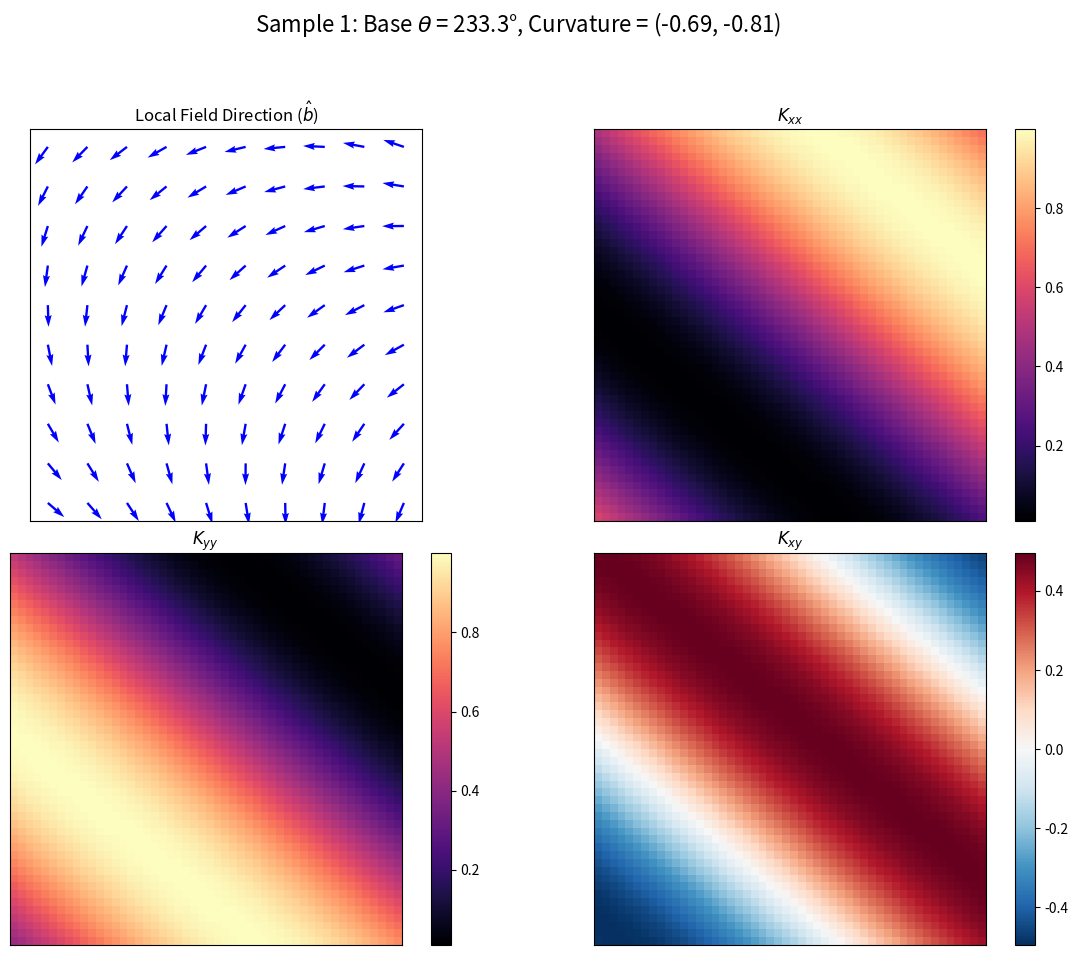
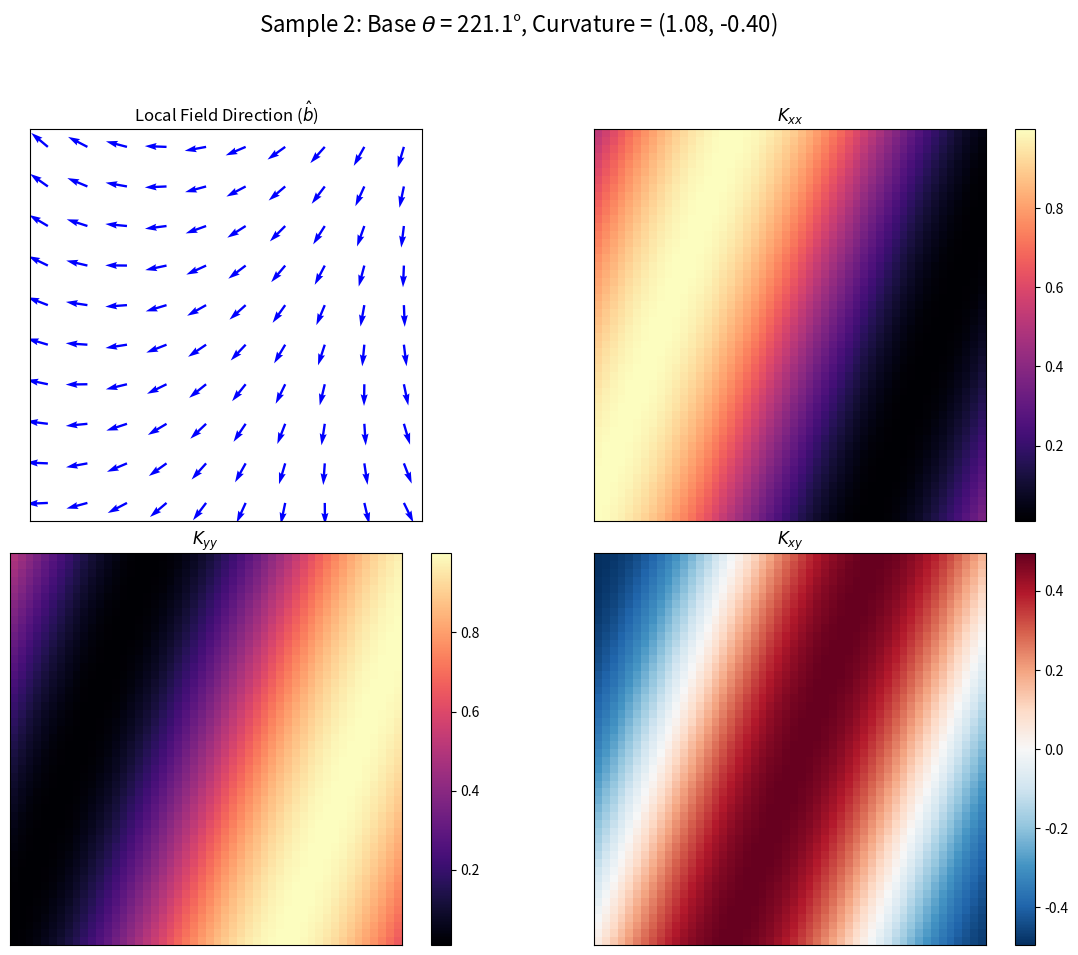
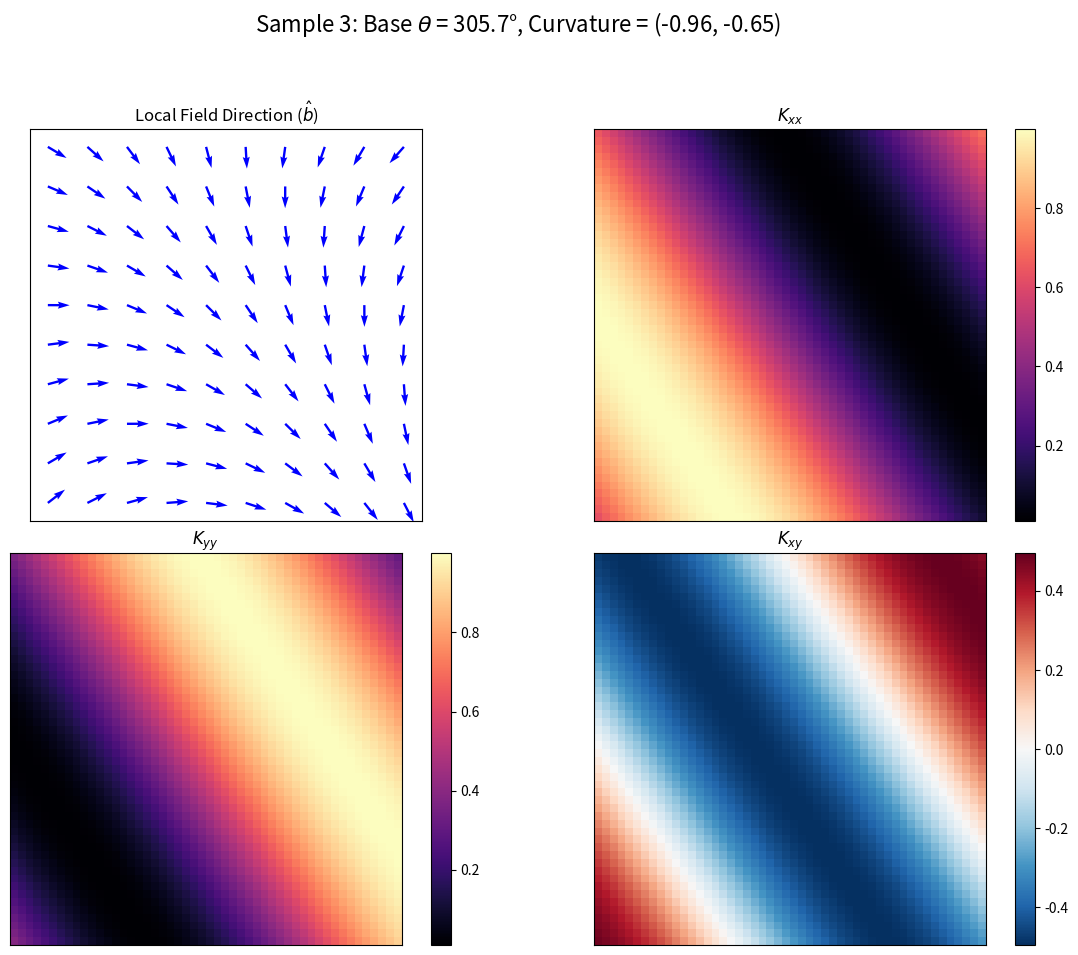
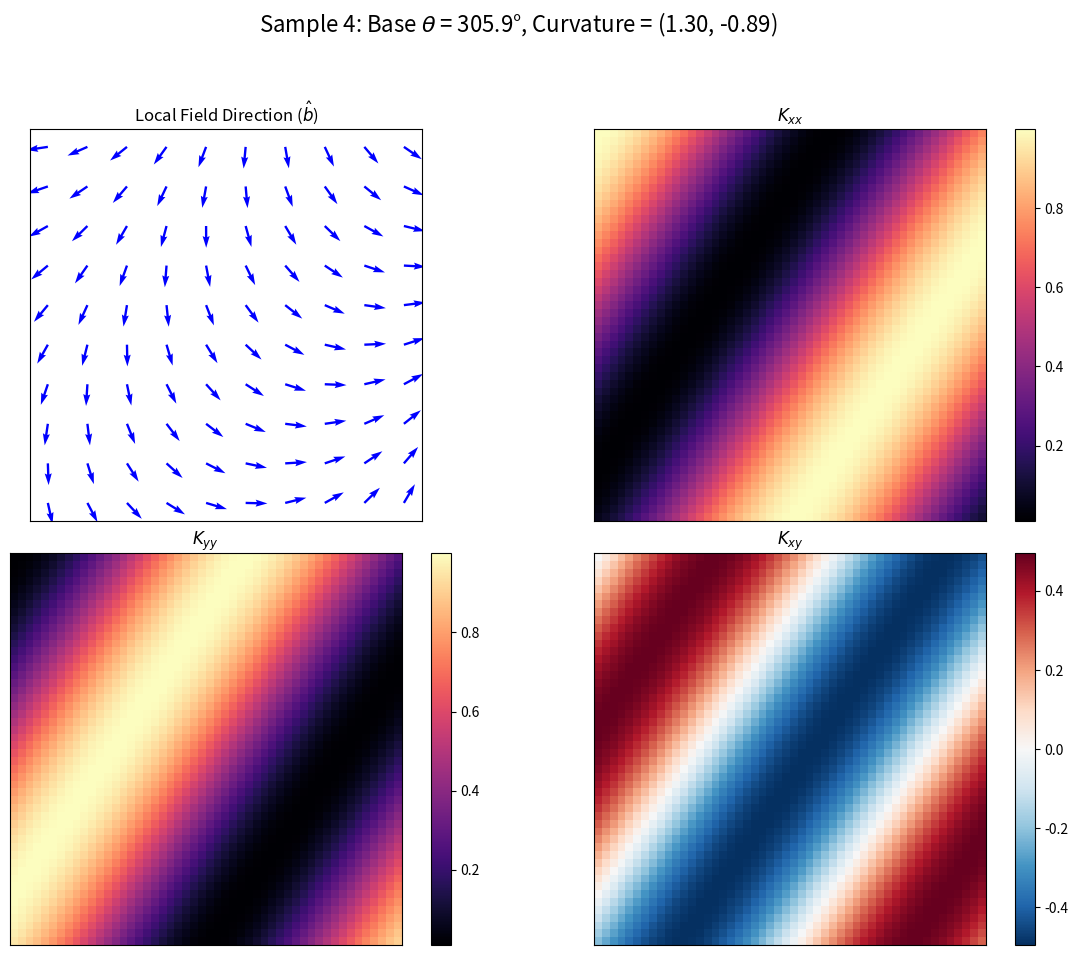
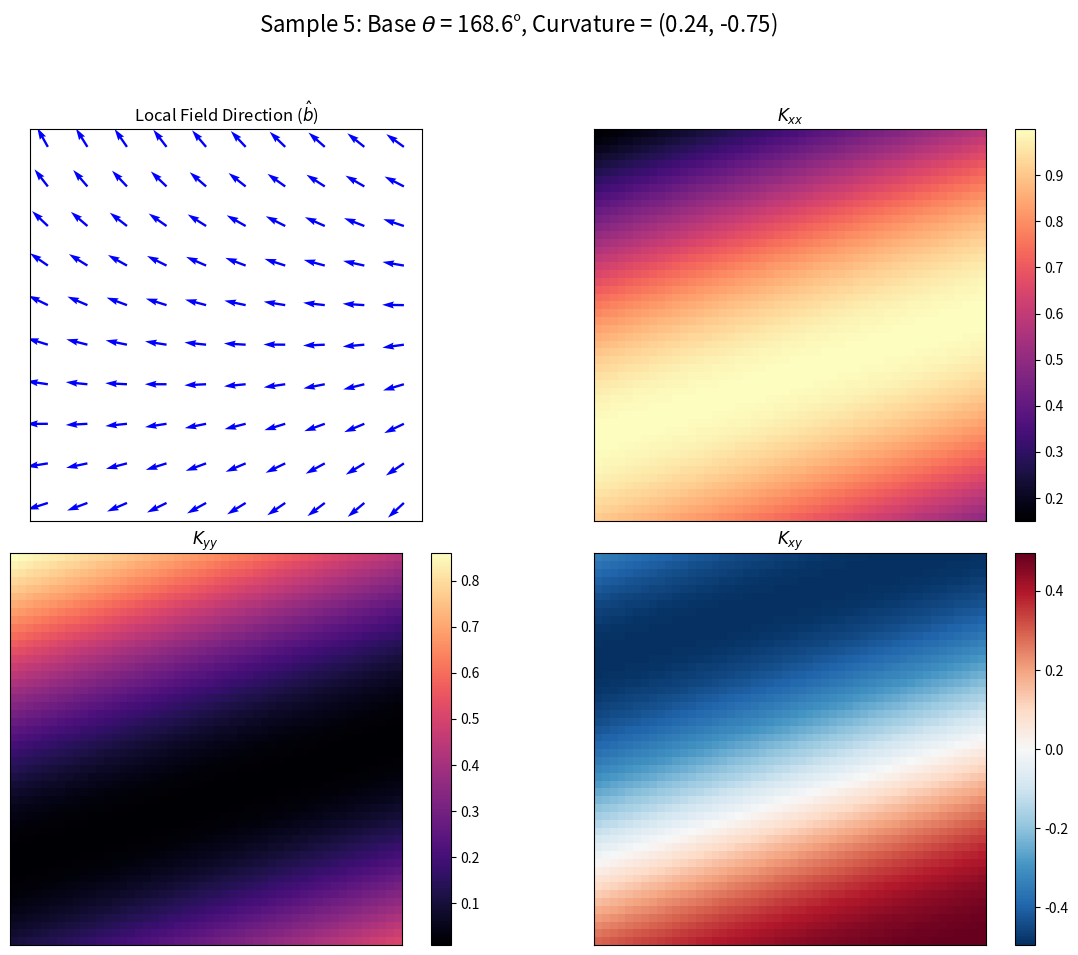
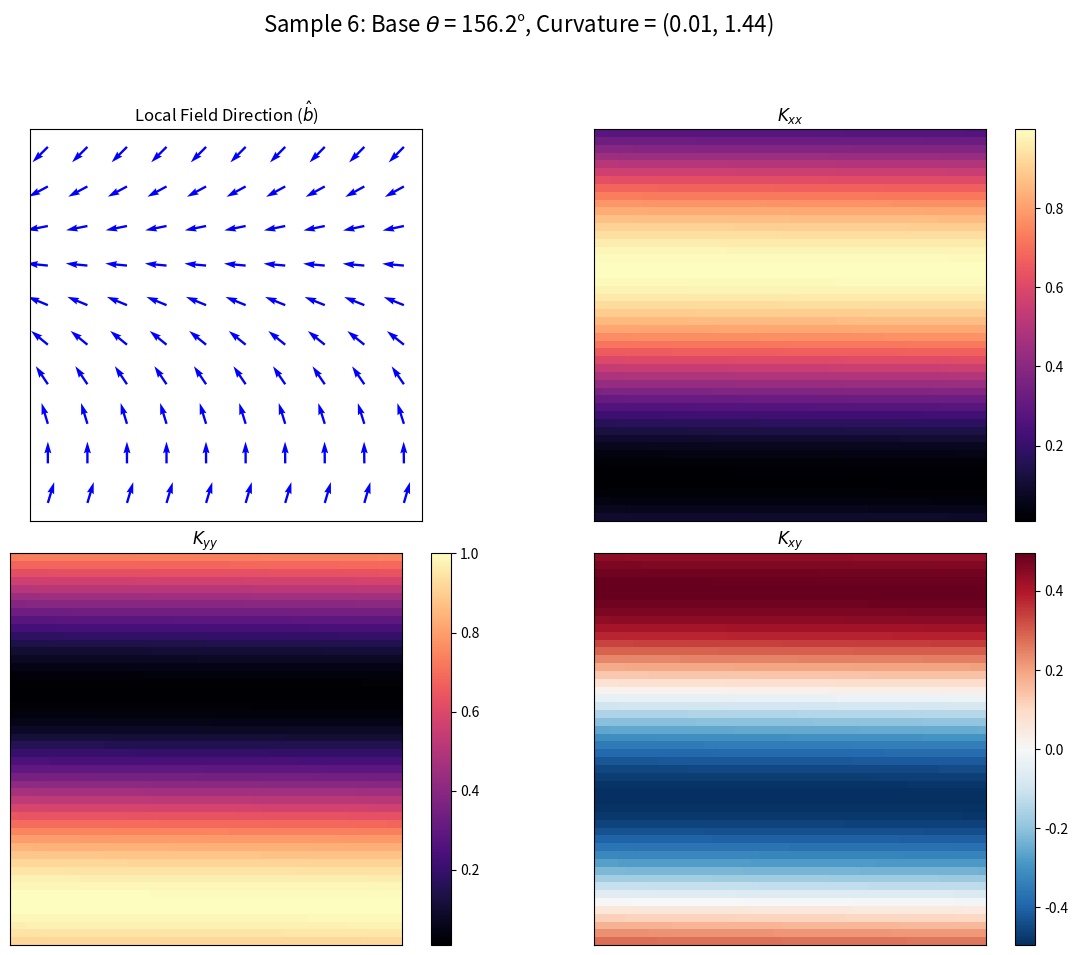
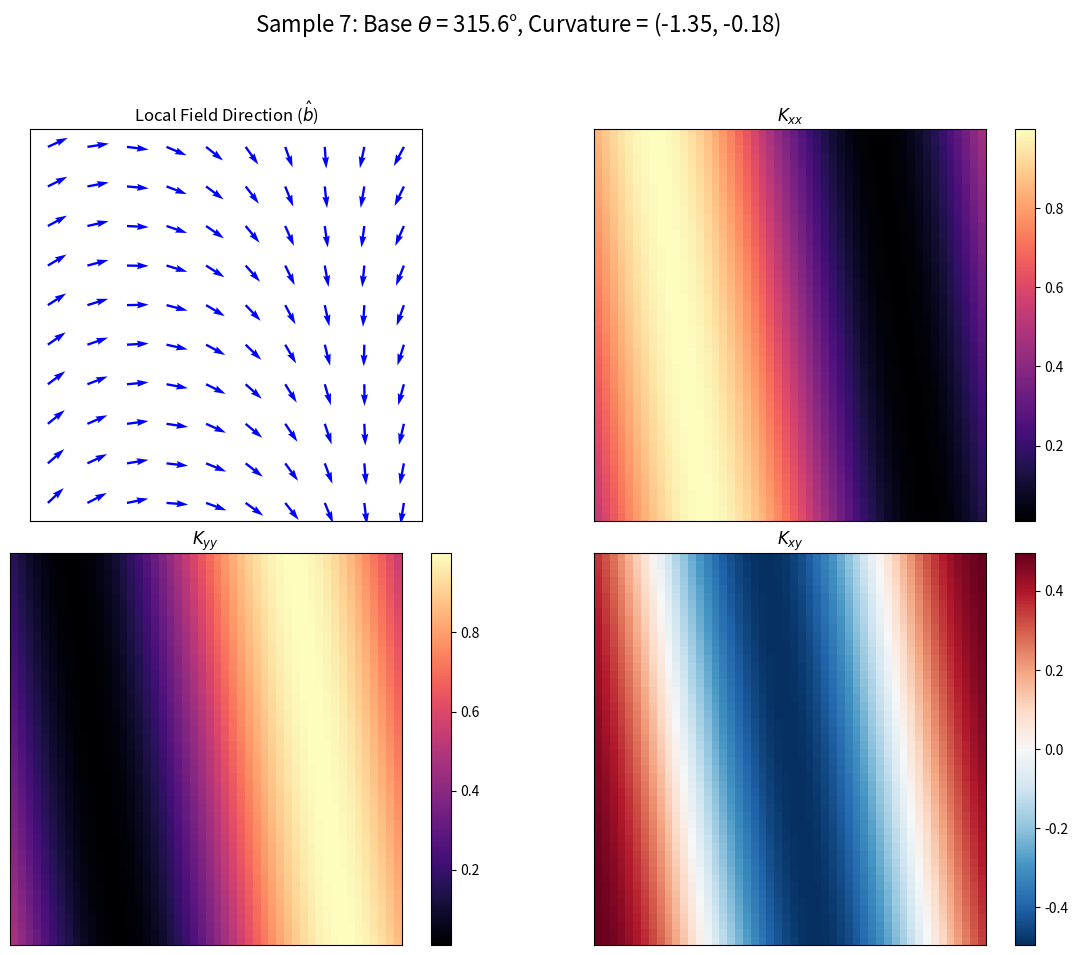
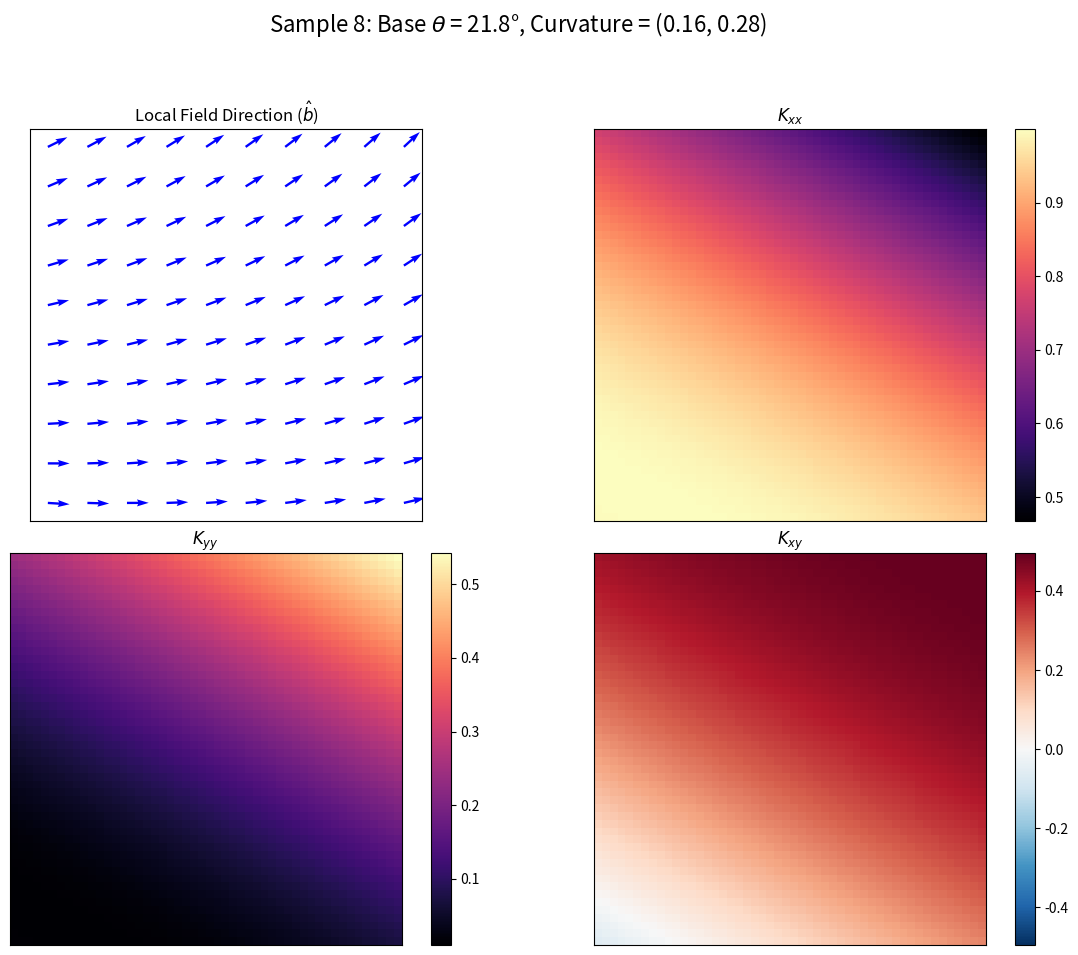
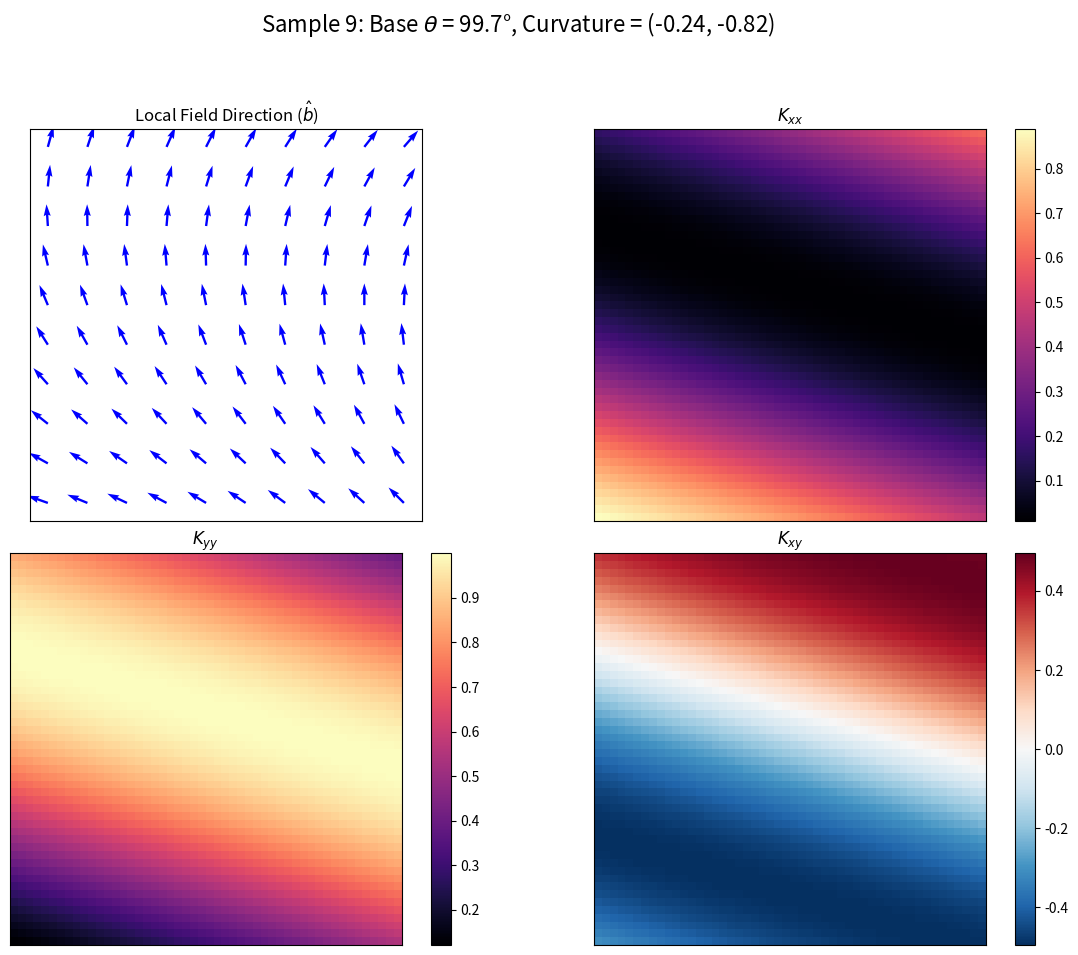
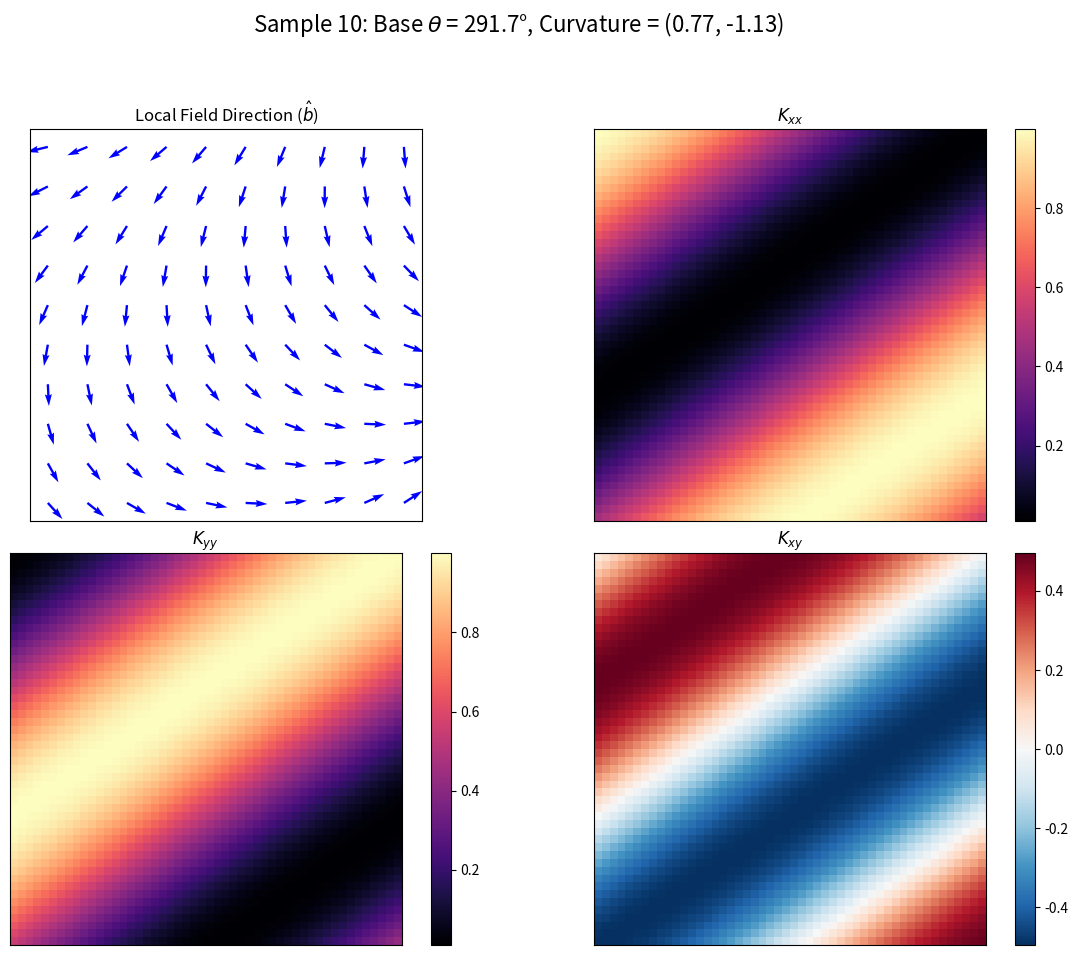

Recreate these plots in Python, in order.
import os
import numpy as np
import matplotlib
matplotlib.use("Agg")
import matplotlib.pyplot as plt

def generate_sampling_plots(n_samples=10, anisotropy_ratio=100.0):
    kappa_par = 1.0
    kappa_perp = kappa_par / anisotropy_ratio
    diff = kappa_par - kappa_perp
    
    # Create output directory
    output_dir = "tensor_samples"
    if not os.path.exists(output_dir):
        os.makedirs(output_dir)

    # Local grid coordinates (a small patch)
    res = 50
    x = np.linspace(-1, 1, res)
    y = np.linspace(-1, 1, res)
    X, Y = np.meshgrid(x, y)

    print(f"Generating {n_samples} local sampling plots...")

    for s in range(n_samples):
        # 1. Randomly parameterize a local magnetic field orientation
        # We simulate a field that might be rotating or uniform across the patch
        base_theta = np.random.uniform(0, 2*np.pi)
        curvature_x = np.random.uniform(-np.pi/2, np.pi/2) # How much the field twists locally
        curvature_y = np.random.uniform(-np.pi/2, np.pi/2) # How much the field twists locally
        
        theta_local = base_theta + curvature_x * X + curvature_y * Y
        
        # 2. Derive b_hat and Tensor Components
        bx = np.cos(theta_local)
        by = np.sin(theta_local)
        
        Kxx = kappa_perp + diff * bx**2
        Kyy = kappa_perp + diff * by**2
        Kxy = diff * bx * by

        # 3. Plotting
        fig, axes = plt.subplots(2, 2, figsize=(12, 10))
        fig.suptitle(f"Sample {s+1}: Base $\\theta$ = {np.degrees(base_theta):.1f}°, Curvature = ({curvature_x:.2f}, {curvature_y:.2f})", fontsize=16)

        # Subplot: b_hat direction
        skip = 5
        axes[0, 0].quiver(X[::skip, ::skip], Y[::skip, ::skip], bx[::skip, ::skip], by[::skip, ::skip], color='blue')
        axes[0, 0].set_title("Local Field Direction ($\hat{b}$)")
        
        # Subplot: Kxx
        im1 = axes[0, 1].pcolormesh(X, Y, Kxx, shading='auto', cmap='magma')
        axes[0, 1].set_title("$K_{xx}$")
        fig.colorbar(im1, ax=axes[0, 1])
        
        # Subplot: Kyy
        im2 = axes[1, 0].pcolormesh(X, Y, Kyy, shading='auto', cmap='magma')
        axes[1, 0].set_title("$K_{yy}$")
        fig.colorbar(im2, ax=axes[1, 0])
        
        # Subplot: Kxy
        # We use a symmetric colorbar for Kxy as it can be positive or negative
        v_limit = max(abs(Kxy.min()), abs(Kxy.max()), 1e-5)
        im3 = axes[1, 1].pcolormesh(X, Y, Kxy, shading='auto', cmap='RdBu_r', vmin=-v_limit, vmax=v_limit)
        axes[1, 1].set_title("$K_{xy}$")
        fig.colorbar(im3, ax=axes[1, 1])

        for ax in axes.flat:
            ax.set_aspect('equal')
            ax.set_xticks([])
            ax.set_yticks([])

        plt.tight_layout(rect=[0, 0.03, 1, 0.95])
        save_path = os.path.join(output_dir, f"sample_{s+1:02d}.png")
        plt.savefig(save_path)
        plt.close(fig)
        
    print(f"All samples saved to '{output_dir}/'")

if __name__ == "__main__":
    generate_sampling_plots()
